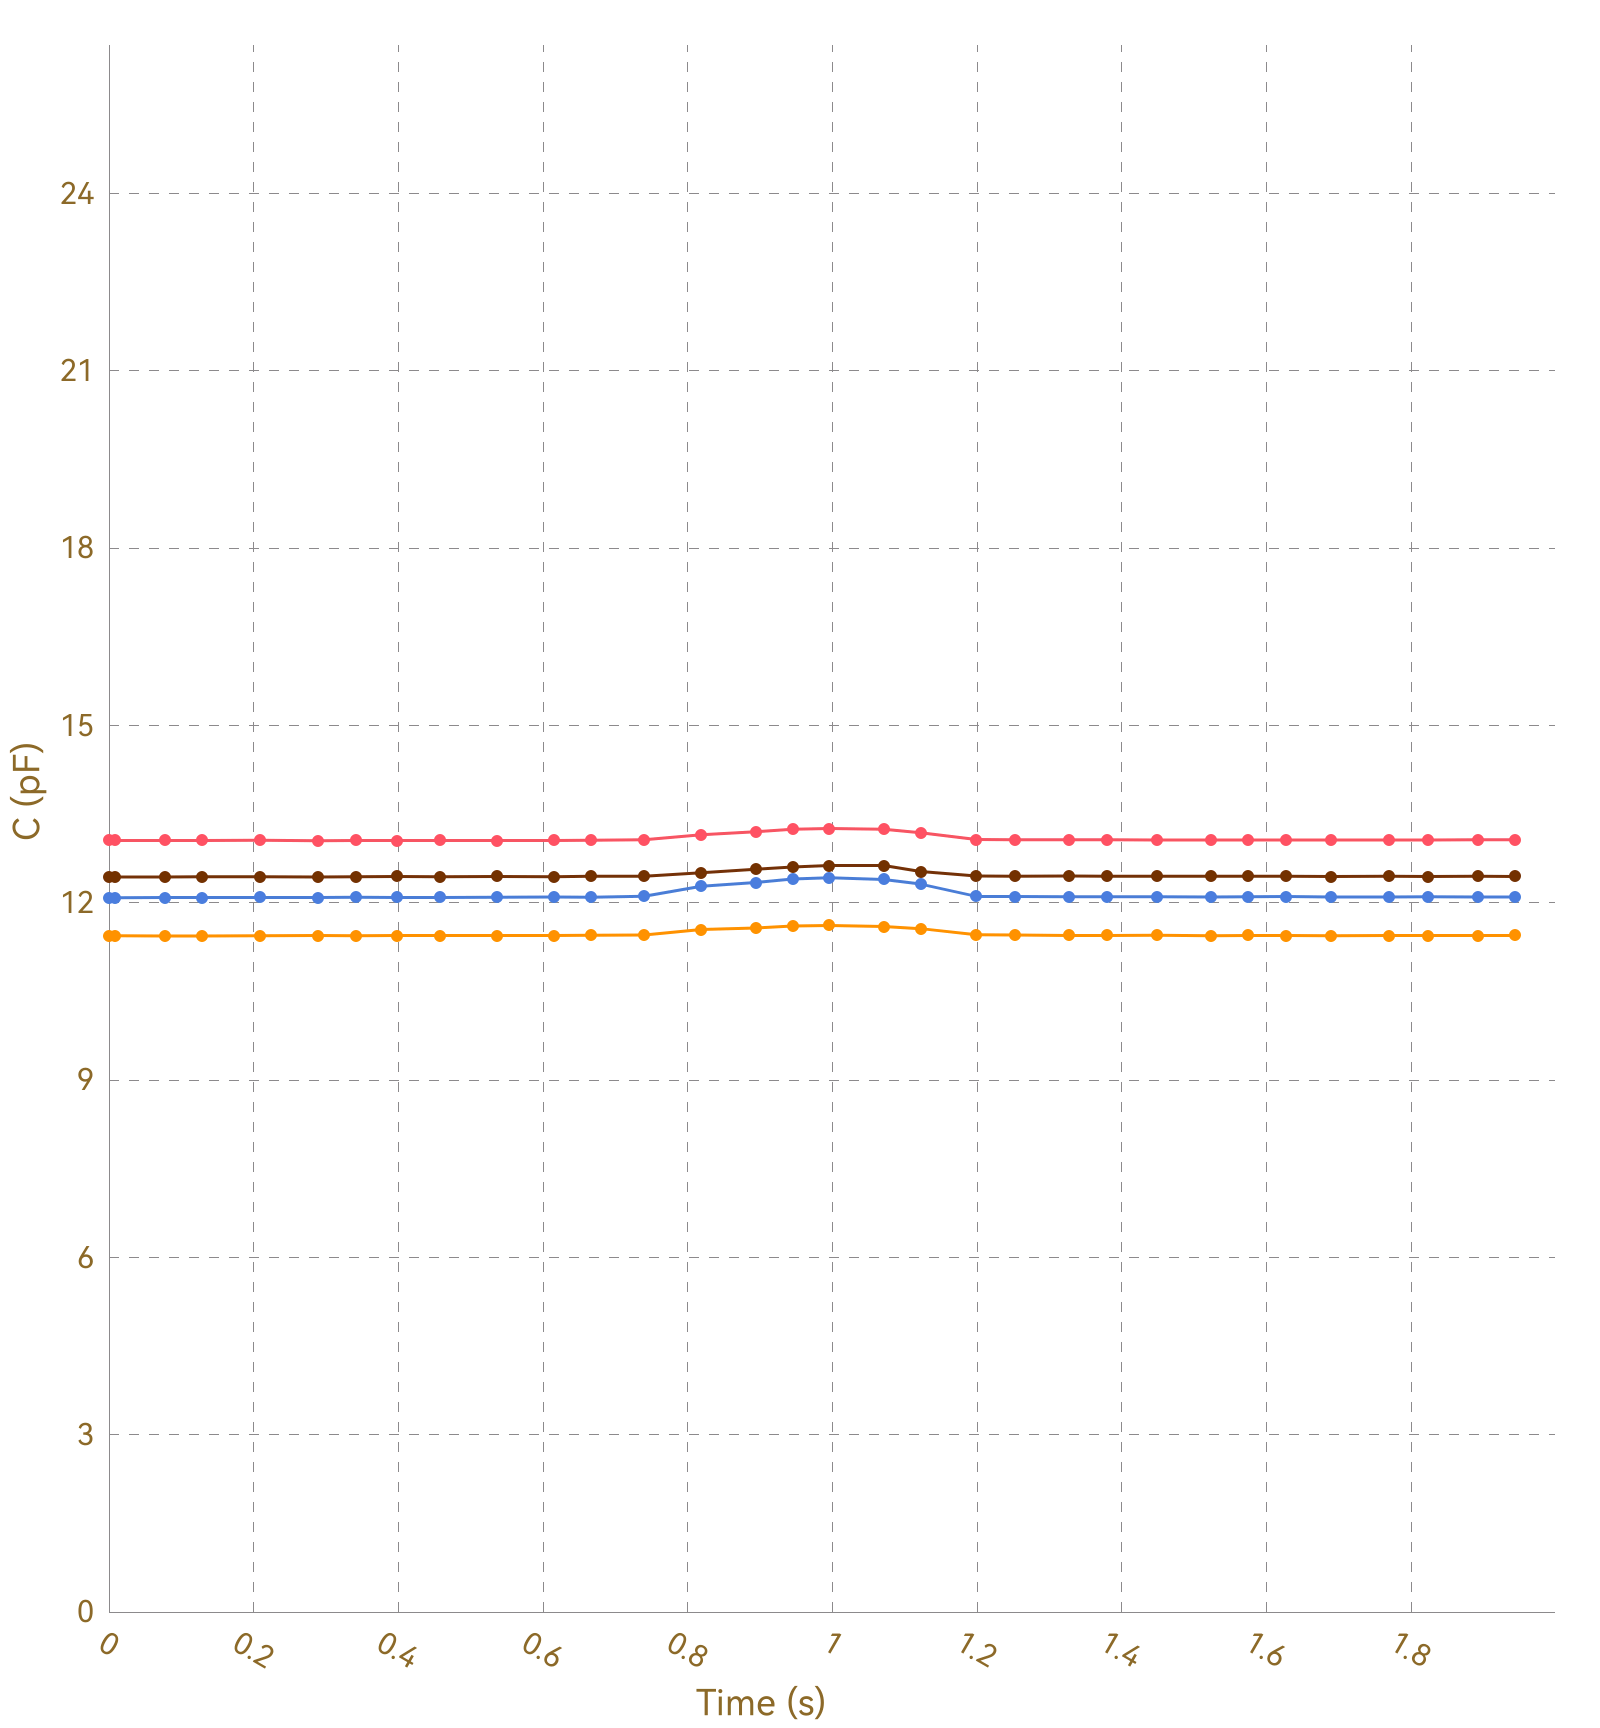

Values plotted in this chart, from the file beside it:
, Ch1, , Ch2, , Ch3, , Ch4, , Ch5, , Ch6, , Ch7, , Ch8, 
Time (s), C (pF), ΔC/C0 (%), C (pF), ΔC/C0 (%), C (pF), ΔC/C0 (%), C (pF), ΔC/C0 (%), C (pF), ΔC/C0 (%), C (pF), ΔC/C0 (%), C (pF), ΔC/C0 (%), C (pF), ΔC/C0 (%)
0.007, 13.06, 0.0000, 11.44, 0.0000, 12.09, 0.0000, 12.43, 0.0000, OL, OL, OL, OL, OL, OL, 0.0000, 0.0000
0.038, 13.06, 0.0000, 11.44, 0.0000, 12.08, 0.0000, 12.44, 0.0000, OL, OL, OL, OL, OL, OL, 0.0000, 0.0000
0.041, 13.05, 0.0000, 11.44, 0.0000, 12.08, 0.0000, 12.44, 0.0000, OL, OL, OL, OL, OL, OL, 0.0000, 0.0000
0.044, 13.05, 0.0000, 11.44, 0.0000, 12.08, 0.0000, 12.43, 0.0000, OL, OL, OL, OL, OL, OL, 0.0000, 0.0000
0.046, 13.05, 0.0000, 11.44, 0.0000, 12.09, 0.0000, 12.43, 0.0000, OL, OL, OL, OL, OL, OL, 0.0000, 0.0000
0.077, 13.05, 0.0000, 11.44, 0.0000, 12.08, 0.0000, 12.44, 0.0000, OL, OL, OL, OL, OL, OL, 0.0000, 0.0000
0.082, 13.05, 0.0000, 11.44, 0.0000, 12.09, 0.0000, 12.44, 0.0000, OL, OL, OL, OL, OL, OL, 0.0000, 0.0000
0.085, 13.06, 0.0000, 11.44, 0.0000, 12.08, 0.0000, 12.44, 0.0000, OL, OL, OL, OL, OL, OL, 0.0000, 0.0000
0.089, 13.06, 0.0000, 11.44, 0.0000, 12.09, 0.0000, 12.44, 0.0000, OL, OL, OL, OL, OL, OL, 0.0000, 0.0000
0.124, 13.05, 0.0000, 11.44, 0.0000, 12.08, 0.0000, 12.44, 0.0000, OL, OL, OL, OL, OL, OL, 0.0000, 0.0000
0.127, 13.05, 0.0000, 11.44, 0.0000, 12.09, 0.0000, 12.44, 0.0000, OL, OL, OL, OL, OL, OL, 0.0000, 0.0000
0.129, 13.05, 0.0000, 11.44, 0.0000, 12.09, 0.0000, 12.44, 0.0000, OL, OL, OL, OL, OL, OL, 0.0000, 0.0000
0.131, 13.05, 0.0000, 11.44, 0.0000, 12.08, 0.0000, 12.44, 0.0000, OL, OL, OL, OL, OL, OL, 0.0000, 0.0000
0.161, 13.06, 0.0000, 11.44, 0.0000, 12.08, 0.0000, 12.44, 0.0000, OL, OL, OL, OL, OL, OL, 0.0000, 0.0000
0.165, 13.05, 0.0000, 11.44, 0.0000, 12.08, 0.0000, 12.43, 0.0000, OL, OL, OL, OL, OL, OL, 0.0000, 0.0000
0.168, 13.05, 0.0000, 11.44, 0.0000, 12.09, 0.0000, 12.44, 0.0000, OL, OL, OL, OL, OL, OL, 0.0000, 0.0000
0.170, 13.05, 0.0000, 11.44, 0.0000, 12.08, 0.0000, 12.44, 0.0000, OL, OL, OL, OL, OL, OL, 0.0000, 0.0000
0.173, 13.05, 0.0000, 11.44, 0.0000, 12.09, 0.0000, 12.44, 0.0000, OL, OL, OL, OL, OL, OL, 0.0000, 0.0000
0.209, 13.05, 0.0000, 11.44, 0.0000, 12.09, 0.0000, 12.44, 0.0000, OL, OL, OL, OL, OL, OL, 0.0000, 0.0000
0.211, 13.06, 0.0000, 11.44, 0.0000, 12.08, 0.0000, 12.44, 0.0000, OL, OL, OL, OL, OL, OL, 0.0000, 0.0000
0.217, 13.05, 0.0000, 11.44, 0.0000, 12.09, 0.0000, 12.44, 0.0000, OL, OL, OL, OL, OL, OL, 0.0000, 0.0000
0.221, 13.05, 0.0000, 11.44, 0.0000, 12.08, 0.0000, 12.44, 0.0000, OL, OL, OL, OL, OL, OL, 0.0000, 0.0000
0.251, 13.05, 0.0000, 11.44, 0.0000, 12.09, 0.0000, 12.44, 0.0000, OL, OL, OL, OL, OL, OL, 0.0000, 0.0000
0.254, 13.05, 0.0000, 11.44, 0.0000, 12.09, 0.0000, 12.44, 0.0000, OL, OL, OL, OL, OL, OL, 0.0000, 0.0000
0.256, 13.05, 0.0000, 11.44, 0.0000, 12.09, 0.0000, 12.44, 0.0000, OL, OL, OL, OL, OL, OL, 0.0000, 0.0000
0.258, 13.05, 0.0000, 11.44, 0.0000, 12.09, 0.0000, 12.44, 0.0000, OL, OL, OL, OL, OL, OL, 0.0000, 0.0000
0.289, 13.06, 0.0000, 11.44, 0.0000, 12.09, 0.0000, 12.44, 0.0000, OL, OL, OL, OL, OL, OL, 0.0000, 0.0000
0.292, 13.06, 0.0000, 11.44, 0.0000, 12.08, 0.0000, 12.44, 0.0000, OL, OL, OL, OL, OL, OL, 0.0000, 0.0000
0.295, 13.05, 0.0000, 11.44, 0.0000, 12.08, 0.0000, 12.44, 0.0000, OL, OL, OL, OL, OL, OL, 0.0000, 0.0000
0.320, 13.06, 0.0000, 11.44, 0.0000, 12.09, 0.0000, 12.44, 0.0000, OL, OL, OL, OL, OL, OL, 0.0000, 0.0000
0.342, 13.05, 0.0000, 11.44, 0.0000, 12.09, 0.0000, 12.43, 0.0000, OL, OL, OL, OL, OL, OL, 0.0000, 0.0000
0.344, 13.05, 0.0000, 11.44, 0.0000, 12.09, 0.0000, 12.44, 0.0000, OL, OL, OL, OL, OL, OL, 0.0000, 0.0000
0.351, 13.06, 0.0000, 11.44, 0.0000, 12.09, 0.0000, 12.44, 0.0000, OL, OL, OL, OL, OL, OL, 0.0000, 0.0000
0.353, 13.06, 0.0000, 11.44, 0.0000, 12.09, 0.0000, 12.44, 0.0000, OL, OL, OL, OL, OL, OL, 0.0000, 0.0000
0.355, 13.05, 0.0000, 11.44, 0.0000, 12.09, 0.0000, 12.44, 0.0000, OL, OL, OL, OL, OL, OL, 0.0000, 0.0000
0.364, 13.05, 0.0000, 11.44, 0.0000, 12.08, 0.0000, 12.44, 0.0000, OL, OL, OL, OL, OL, OL, 0.0000, 0.0000
0.367, 13.05, 0.0000, 11.45, 0.0000, 12.09, 0.0000, 12.44, 0.0000, OL, OL, OL, OL, OL, OL, 0.0000, 0.0000
0.398, 13.05, 0.0000, 11.44, 0.0000, 12.09, 0.0000, 12.44, 0.0000, OL, OL, OL, OL, OL, OL, 0.0000, 0.0000
0.401, 13.06, 0.0000, 11.44, 0.0000, 12.09, 0.0000, 12.44, 0.0000, OL, OL, OL, OL, OL, OL, 0.0000, 0.0000
0.403, 13.05, 0.0000, 11.44, 0.0000, 12.09, 0.0000, 12.44, 0.0000, OL, OL, OL, OL, OL, OL, 0.0000, 0.0000
0.409, 13.05, 0.0000, 11.45, 0.0000, 12.09, 0.0000, 12.44, 0.0000, OL, OL, OL, OL, OL, OL, 0.0000, 0.0000
0.437, 13.05, 0.0000, 11.44, 0.0000, 12.09, 0.0000, 12.44, 0.0000, OL, OL, OL, OL, OL, OL, 0.0000, 0.0000
0.441, 13.06, 0.0000, 11.44, 0.0000, 12.09, 0.0000, 12.44, 0.0000, OL, OL, OL, OL, OL, OL, 0.0000, 0.0000
0.457, 13.05, 0.0000, 11.44, 0.0000, 12.09, 0.0000, 12.44, 0.0000, OL, OL, OL, OL, OL, OL, 0.0000, 0.0000
0.460, 13.05, 0.0000, 11.44, 0.0000, 12.09, 0.0000, 12.44, 0.0000, OL, OL, OL, OL, OL, OL, 0.0000, 0.0000
0.462, 13.05, 0.0000, 11.44, 0.0000, 12.09, 0.0000, 12.44, 0.0000, OL, OL, OL, OL, OL, OL, 0.0000, 0.0000
0.494, 13.05, 0.0000, 11.45, 0.0000, 12.09, 0.0000, 12.44, 0.0000, OL, OL, OL, OL, OL, OL, 0.0000, 0.0000
0.497, 13.06, 0.0000, 11.44, 0.0000, 12.09, 0.0000, 12.44, 0.0000, OL, OL, OL, OL, OL, OL, 0.0000, 0.0000
0.500, 13.06, 0.0000, 11.44, 0.0000, 12.09, 0.0000, 12.44, 0.0000, OL, OL, OL, OL, OL, OL, 0.0000, 0.0000
0.502, 13.06, 0.0000, 11.44, 0.0000, 12.09, 0.0000, 12.44, 0.0000, OL, OL, OL, OL, OL, OL, 0.0000, 0.0000
0.506, 13.06, 0.0000, 11.44, 0.0000, 12.09, 0.0000, 12.44, 0.0000, OL, OL, OL, OL, OL, OL, 0.0000, 0.0000
0.537, 13.05, 0.0000, 11.45, 0.0000, 12.09, 0.0000, 12.44, 0.0000, OL, OL, OL, OL, OL, OL, 0.0000, 0.0000
0.541, 13.05, 0.0000, 11.44, 0.0000, 12.09, 0.0000, 12.44, 0.0000, OL, OL, OL, OL, OL, OL, 0.0000, 0.0000
0.544, 13.06, 0.0000, 11.45, 0.0000, 12.09, 0.0000, 12.44, 0.0000, OL, OL, OL, OL, OL, OL, 0.0000, 0.0000
0.546, 13.06, 0.0000, 11.45, 0.0000, 12.09, 0.0000, 12.44, 0.0000, OL, OL, OL, OL, OL, OL, 0.0000, 0.0000
0.576, 13.05, 0.0000, 11.45, 0.0000, 12.09, 0.0000, 12.44, 0.0000, OL, OL, OL, OL, OL, OL, 0.0000, 0.0000
0.582, 13.05, 0.0000, 11.45, 0.0000, 12.09, 0.0000, 12.44, 0.0000, OL, OL, OL, OL, OL, OL, 0.0000, 0.0000
0.615, 13.05, 0.0000, 11.44, 0.0000, 12.09, 0.0000, 12.45, 0.0000, OL, OL, OL, OL, OL, OL, 0.0000, 0.0000
0.617, 13.06, 0.0000, 11.44, 0.0000, 12.09, 0.0000, 12.44, 0.0000, OL, OL, OL, OL, OL, OL, 0.0000, 0.0000
... 143 more rows
